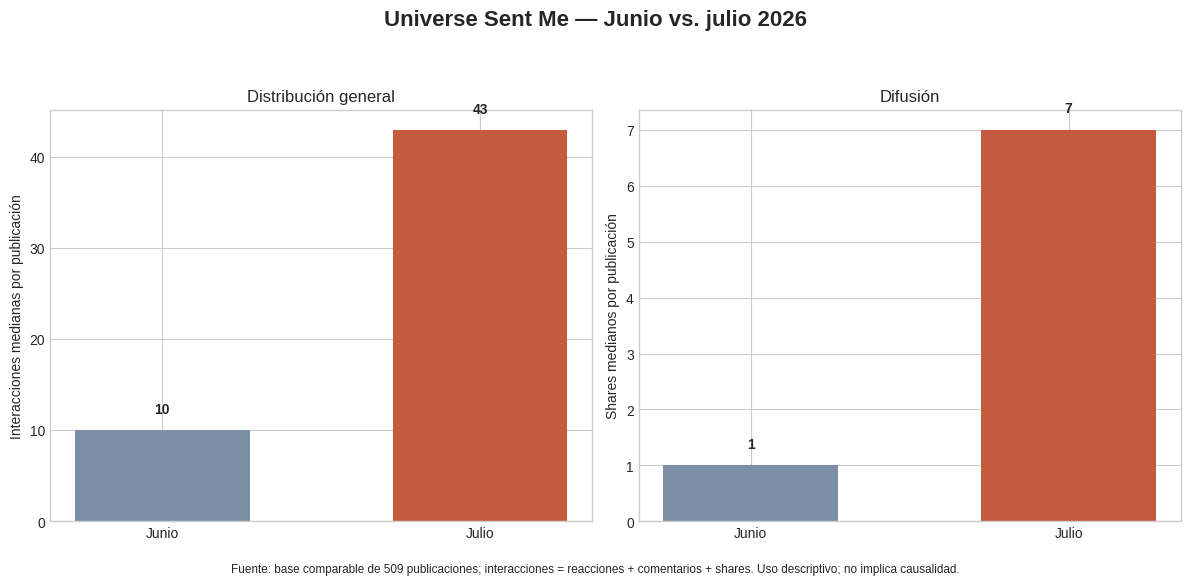

The matplotlib source for this figure: (Note: this script raises an exception after producing the figure.)
from pathlib import Path
import matplotlib.pyplot as plt
import numpy as np

out = Path('/home/ubuntu/universe-sent-me-growth-os/Operations/Research/2026-08-20_Comparativo_Junio_Julio_Medianas.png')
plt.style.use('seaborn-v0_8-whitegrid')
fig, axes = plt.subplots(1, 2, figsize=(12, 5.8), dpi=180)

months = ['Junio', 'Julio']
med_interactions = [10, 43]
med_shares = [1, 7]
colors = ['#7c8da6', '#c45b3c']

x = np.arange(2)
axes[0].bar(x, med_interactions, color=colors, width=.55)
axes[0].set_xticks(x, months)
axes[0].set_ylabel('Interacciones medianas por publicación')
axes[0].set_title('Distribución general')
for i, v in enumerate(med_interactions):
    axes[0].text(i, v + 1.5, f'{v}', ha='center', va='bottom', fontweight='bold')

axes[1].bar(x, med_shares, color=colors, width=.55)
axes[1].set_xticks(x, months)
axes[1].set_ylabel('Shares medianos por publicación')
axes[1].set_title('Difusión')
for i, v in enumerate(med_shares):
    axes[1].text(i, v + .25, f'{v}', ha='center', va='bottom', fontweight='bold')

fig.suptitle('Universe Sent Me — Junio vs. julio 2026', fontsize=16, fontweight='bold')
fig.text(0.5, 0.01, 'Fuente: base comparable de 509 publicaciones; interacciones = reacciones + comentarios + shares. Uso descriptivo; no implica causalidad.', ha='center', fontsize=8.5)
fig.tight_layout(rect=[0, 0.04, 1, 0.93])
fig.savefig(out, bbox_inches='tight')
print(out)
